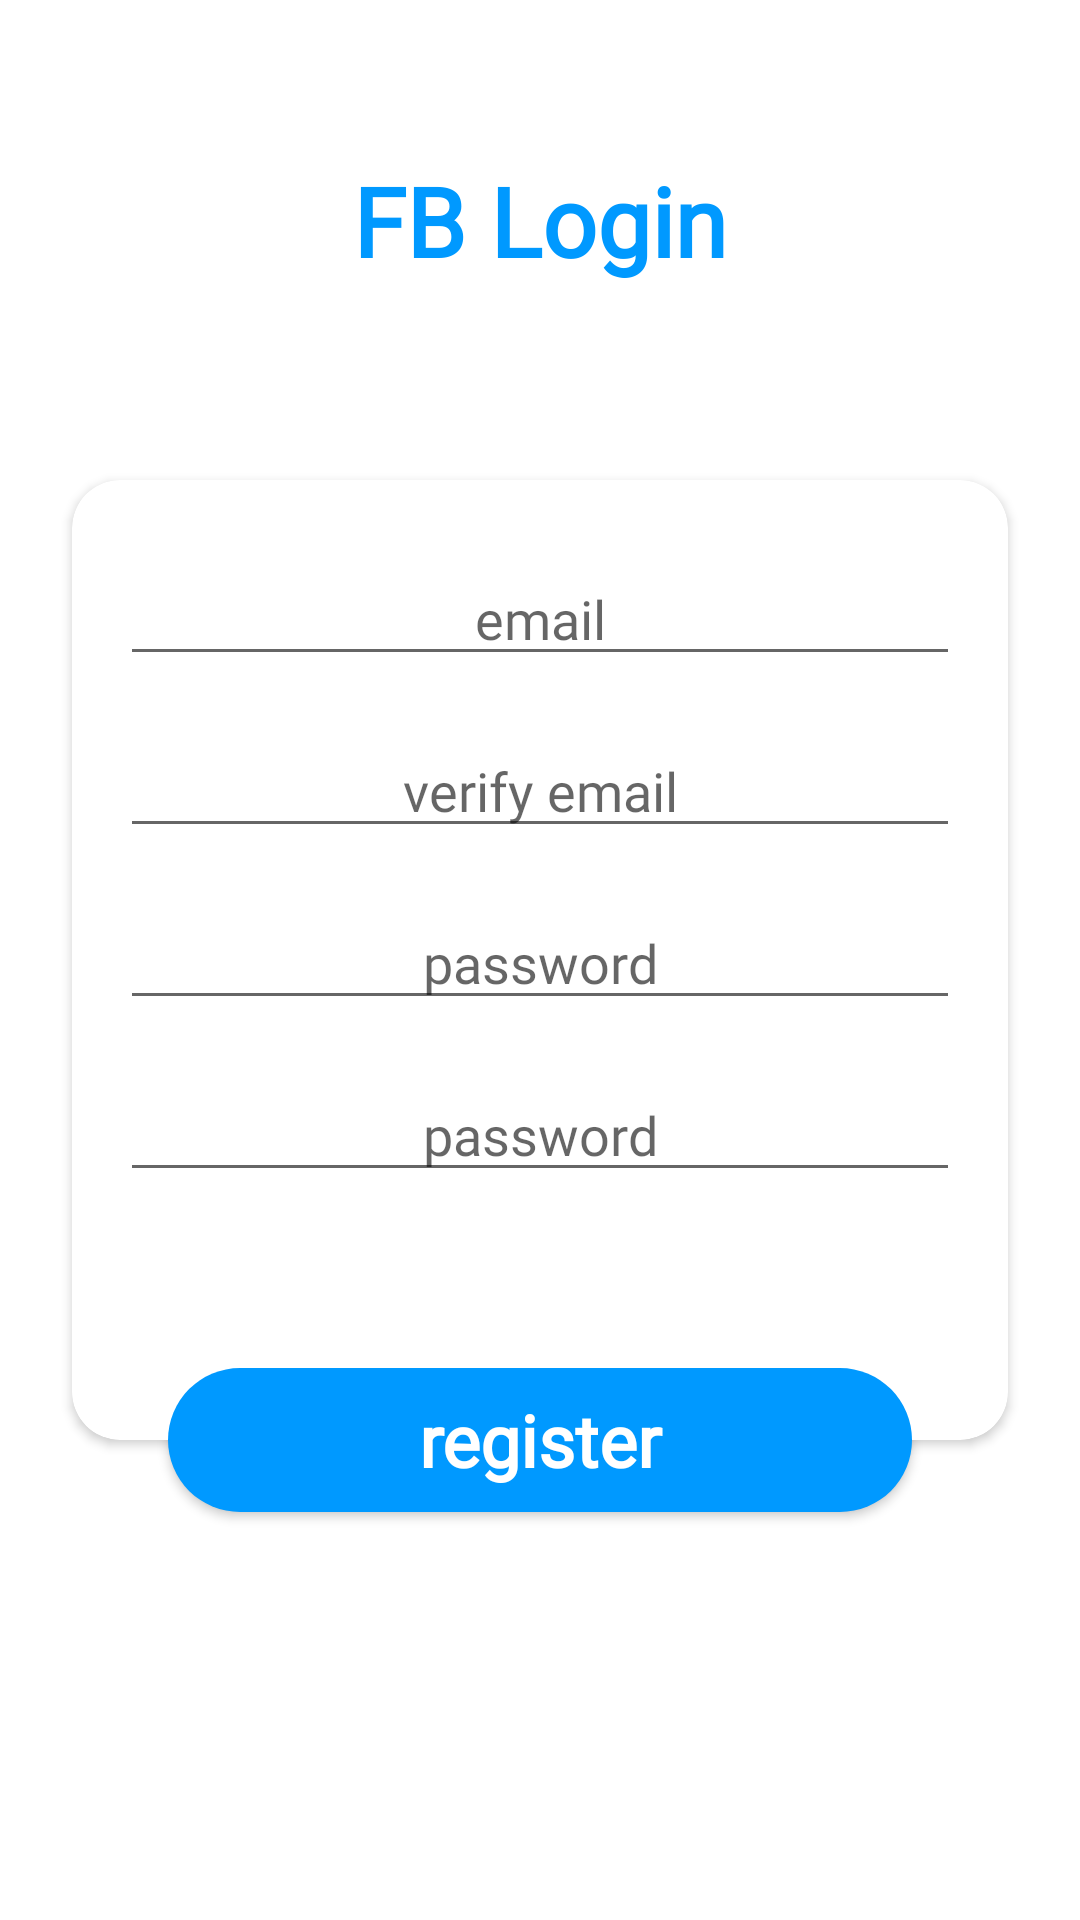

Produce the Android XML layout that renders to this screen, including the resource entries it uses.
<!-- AndroidManifest.xml: application theme AppTheme -->
<!-- res/layout/signup_fragment_layout.xml -->
<?xml version="1.0" encoding="utf-8"?>
<androidx.constraintlayout.widget.ConstraintLayout xmlns:android="http://schemas.android.com/apk/res/android"
    xmlns:app="http://schemas.android.com/apk/res-auto"
    xmlns:tools="http://schemas.android.com/tools"
    android:layout_width="match_parent"
    android:layout_height="match_parent"
    android:background="@color/appWhite"
    android:clickable="true">

    <TextView
        android:id="@+id/app_logo_text"
        style="@style/AppLogoText"
        android:layout_width="0dp"
        android:layout_height="wrap_content"
        android:layout_marginTop="@dimen/dimen_52dp"
        android:gravity="center"
        android:text="@string/app_name"
        app:layout_constraintEnd_toEndOf="parent"
        app:layout_constraintStart_toStartOf="parent"
        app:layout_constraintTop_toTopOf="parent" />

    <androidx.cardview.widget.CardView
        android:id="@+id/cardView"
        android:layout_width="0dp"
        android:layout_height="0dp"
        android:layout_marginStart="@dimen/dimen_24dp"
        android:layout_marginEnd="@dimen/dimen_24dp"
        app:cardCornerRadius="@dimen/dimen_16dp"
        app:layout_constraintBottom_toBottomOf="@id/bottom_guide_line"
        app:layout_constraintEnd_toEndOf="parent"
        app:layout_constraintStart_toStartOf="parent"
        app:layout_constraintTop_toTopOf="@id/top_guide_line">

        <androidx.constraintlayout.widget.ConstraintLayout
            android:layout_width="match_parent"
            android:layout_height="match_parent">

            <EditText
                style="@style/EmailEditText"
                android:id="@+id/email_edittext"
                android:layout_width="0dp"
                android:layout_height="wrap_content"
                android:layout_marginStart="@dimen/dimen_16dp"
                android:layout_marginTop="@dimen/dimen_24dp"
                android:layout_marginEnd="@dimen/dimen_16dp"
                android:hint="@string/email_text"
                app:layout_constraintEnd_toEndOf="parent"
                app:layout_constraintStart_toStartOf="parent"
                app:layout_constraintTop_toTopOf="parent" />

            <EditText
                style="@style/EmailEditText"
                android:id="@+id/verifiy_email_edittext"
                android:layout_width="0dp"
                android:layout_height="wrap_content"
                android:layout_margin="@dimen/dimen_16dp"
                android:hint="verify email"
                app:layout_constraintEnd_toEndOf="parent"
                app:layout_constraintStart_toStartOf="parent"
                app:layout_constraintTop_toBottomOf="@id/email_edittext" />

            <EditText
                style="@style/PasswordEditText"
                android:id="@+id/password_edittext"
                android:layout_width="0dp"
                android:layout_height="wrap_content"
                android:layout_margin="@dimen/dimen_16dp"
                android:hint="password"
                app:layout_constraintEnd_toEndOf="parent"
                app:layout_constraintStart_toStartOf="parent"
                app:layout_constraintTop_toBottomOf="@id/verifiy_email_edittext" />

            <EditText
                style="@style/PasswordEditText"
                android:id="@+id/verify_password_edittext"
                android:layout_width="0dp"
                android:layout_height="wrap_content"
                android:layout_margin="@dimen/dimen_16dp"
                android:hint="password"
                app:layout_constraintEnd_toEndOf="parent"
                app:layout_constraintStart_toStartOf="parent"
                app:layout_constraintTop_toBottomOf="@id/password_edittext" />


        </androidx.constraintlayout.widget.ConstraintLayout>

    </androidx.cardview.widget.CardView>

    <androidx.constraintlayout.widget.Guideline
        android:id="@+id/top_guide_line"
        android:layout_width="wrap_content"
        android:layout_height="wrap_content"
        android:orientation="horizontal"
        app:layout_constraintGuide_percent=".25" />

    <androidx.constraintlayout.widget.Guideline
        android:id="@+id/bottom_guide_line"
        android:layout_width="wrap_content"
        android:layout_height="wrap_content"
        android:orientation="horizontal"
        app:layout_constraintGuide_percent=".75" />


    <Button
        android:id="@+id/register_button"
        style="@style/AppActionButton"
        android:layout_width="0dp"
        android:layout_height="wrap_content"
        android:layout_marginStart="@dimen/dimen_32dp"
        android:layout_marginEnd="@dimen/dimen_32dp"
        android:text="@string/register_text"
        app:layout_constraintBottom_toBottomOf="@id/bottom_guide_line"
        app:layout_constraintEnd_toEndOf="@id/cardView"
        app:layout_constraintStart_toStartOf="@id/cardView"
        app:layout_constraintTop_toTopOf="@id/bottom_guide_line" />

    <ImageView
        android:id="@+id/ic_close_imageview"
        android:layout_width="@dimen/dimen_40dp"
        android:layout_height="@dimen/dimen_40dp"
        android:layout_margin="@dimen/dimen_16dp"
        android:padding="8dp"
        app:layout_constraintStart_toStartOf="parent"
        app:layout_constraintTop_toTopOf="parent"
        app:srcCompat="@drawable/ic_close" />

</androidx.constraintlayout.widget.ConstraintLayout>
<!-- resources referenced by this layout -->
<resources>
  <color name="appWhite">#FFFFFF</color>
  <dimen name="dimen_16dp">16dp</dimen>
  <dimen name="dimen_24dp">24dp</dimen>
  <dimen name="dimen_32dp">32dp</dimen>
  <dimen name="dimen_40dp">40dp</dimen>
  <dimen name="dimen_52dp">52dp</dimen>
  <string name="app_name">FB Login</string>
  <string name="email_text">email</string>
  <string name="register_text">register</string>
  <style name="AppActionButton">
          <item name="android:background">@drawable/button_bg</item>
          <item name="android:fontFamily">@font/joesepfin_sans_regular</item>
          <item name="android:textSize">24sp</item>
          <item name="android:textStyle">bold</item>
          <item name="android:textColor">#FFFFFF</item>
          <item name="android:textAllCaps">false</item>
      </style>
  <style name="AppLogoText">
          <item name="android:fontFamily">@font/handle_regular</item>
          <item name="android:textStyle">bold</item>
          <item name="android:textSize">32sp</item>
          <item name="android:textColor">@color/colorPrimaryDark</item>
      </style>
  <style name="EmailEditText" parent="AppFont">
          <item name="android:gravity">center</item>
          <item name="android:inputType">textEmailAddress</item>
          <item name="android:singleLine">true</item>
      </style>
  <style name="PasswordEditText" parent="EmailEditText">
          <item name="android:inputType">textPassword</item>
      </style>
  <style name="AppTheme" parent="Theme.AppCompat.Light.NoActionBar">
          
          <item name="colorPrimary">@color/colorPrimary</item>
          <item name="colorPrimaryDark">@color/colorPrimaryDark</item>
          <item name="colorAccent">@color/colorAccent</item>
      </style>
  <!-- drawable button_bg (drawable) -->
  <?xml version="1.0" encoding="utf-8"?>
  <shape xmlns:android="http://schemas.android.com/apk/res/android">
      <corners
          android:radius="@dimen/dimen_24dp"/>
      <solid
          android:color="@color/colorPrimaryDark"/>
  </shape>
  <color name="colorPrimaryDark">#0099FF</color>
  <style name="AppFont">
          <item name="android:fontFamily">@font/joesepfin_sans_regular</item>
          <item name="android:textSize">18sp</item>
      </style>
  <color name="colorPrimary">#008577</color>
  <color name="colorAccent">#D81B60</color>
</resources>
